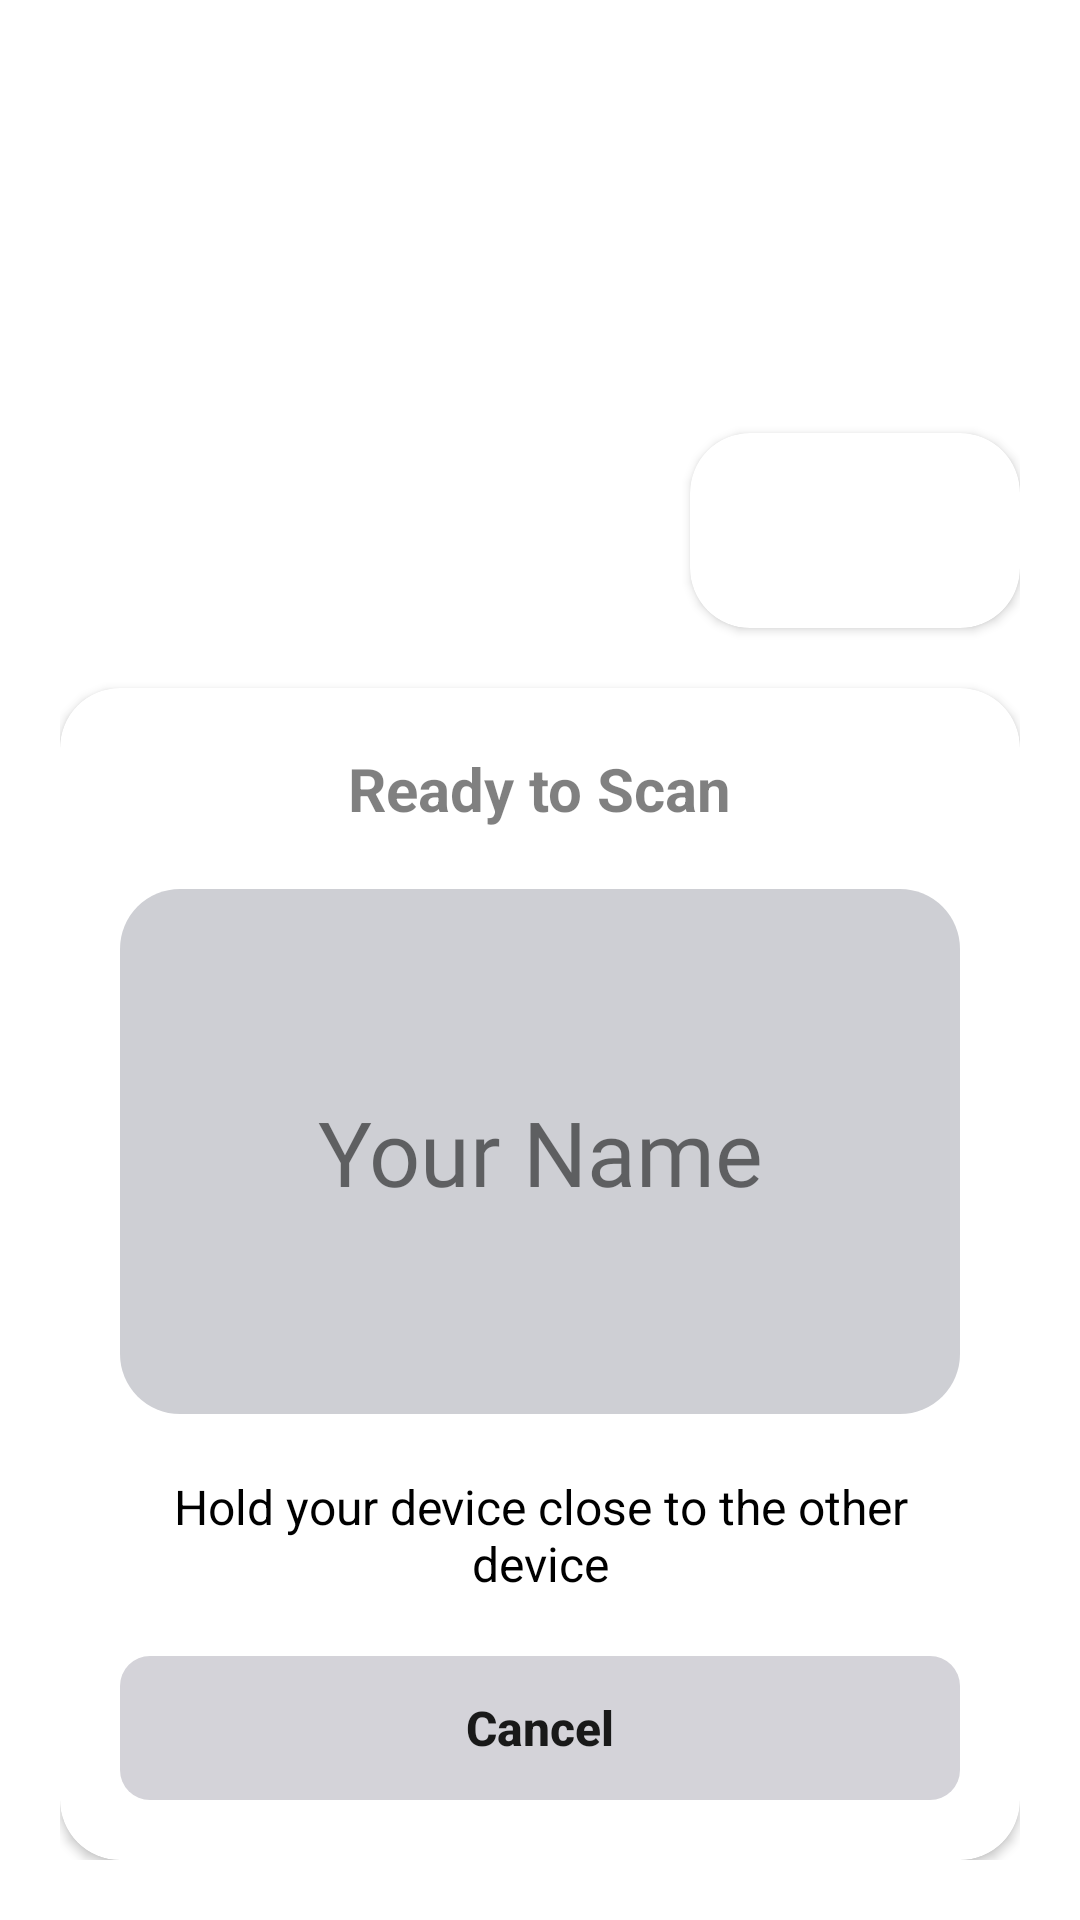

This screen was rendered from an Android layout file. Write that file and the resources it references.
<!-- AndroidManifest.xml: application theme Theme.NameShare -->
<!-- res/layout/activity_scan_nfc.xml -->
<?xml version="1.0" encoding="utf-8"?>
<androidx.constraintlayout.widget.ConstraintLayout xmlns:android="http://schemas.android.com/apk/res/android"
    xmlns:app="http://schemas.android.com/apk/res-auto"
    android:id="@+id/main"
    android:layout_width="match_parent"
    android:layout_height="match_parent"
    android:layout_margin="20dp"
    android:padding="20dp">

    <androidx.cardview.widget.CardView
        android:id="@+id/editCardView"
        android:layout_width="wrap_content"
        android:layout_height="wrap_content"
        app:cardBackgroundColor="#FFFFFF"
        app:cardCornerRadius="20dp"
        android:layout_marginBottom="20dp"
        app:layout_constraintBottom_toTopOf="@id/mainCardView"
        app:layout_constraintEnd_toEndOf="parent">

        <LinearLayout
            android:layout_width="wrap_content"
            android:layout_height="wrap_content"
            android:gravity="center"
            android:padding="20dp">

            <ImageView
                android:id="@+id/edit"
                android:layout_width="25dp"
                android:layout_height="25dp"
                android:alpha="0.5"
                android:contentDescription="@string/edit_name_card"
                android:src="@drawable/edit" />

            <ImageView
                android:id="@+id/scan_qr"
                android:layout_width="25dp"
                android:layout_height="25dp"
                android:layout_marginStart="20dp"
                android:alpha="0.5"
                android:contentDescription="@string/scan_qr_or_nfc"
                android:src="@drawable/qr" />

        </LinearLayout>
    </androidx.cardview.widget.CardView>

    <androidx.cardview.widget.CardView
        android:id="@+id/mainCardView"
        android:layout_width="match_parent"
        android:layout_height="wrap_content"
        app:cardBackgroundColor="#FFFFFF"
        app:cardCornerRadius="20dp"
        app:layout_constraintBottom_toBottomOf="parent"
        app:layout_constraintEnd_toEndOf="parent"
        app:layout_constraintStart_toStartOf="parent">

        <LinearLayout
            android:layout_width="match_parent"
            android:layout_height="wrap_content"
            android:gravity="center_horizontal"
            android:orientation="vertical"
            android:padding="20dp">

            <TextView
                android:id="@+id/scan_message"
                android:layout_width="wrap_content"
                android:layout_height="wrap_content"
                android:alpha="0.5"
                android:text="@string/ready_to_scan"
                android:textColor="@color/black"
                android:textSize="20sp"
                android:textStyle="bold" />

            <FrameLayout
                android:id="@+id/nameCard"
                android:layout_width="match_parent"
                android:layout_height="175dp"
                android:layout_marginTop="20dp"
                android:layout_marginBottom="20dp">

                <FrameLayout
                    android:layout_width="match_parent"
                    android:layout_height="match_parent"
                    android:background="@drawable/name_card">

                    <TextView
                        android:layout_width="match_parent"
                        android:layout_height="match_parent"
                        android:fontFamily="@font/baloo_da_2"
                        android:gravity="center"
                        android:text="@string/your_name"
                        android:textSize="30sp" />
                </FrameLayout>
            </FrameLayout>

            <TextView
                android:layout_width="wrap_content"
                android:layout_height="wrap_content"
                android:layout_marginBottom="20dp"
                android:gravity="center"
                android:text="@string/hold_phones_together"
                android:textColor="@color/black"
                android:textSize="16sp" />

            <Button
                android:id="@+id/cancel"
                style="?android:attr/borderlessButtonStyle"
                android:layout_width="match_parent"
                android:layout_height="wrap_content"
                android:background="@drawable/button"
                android:elevation="0dp"
                android:shadowColor="@android:color/transparent"
                android:text="@string/cancel"
                android:textAllCaps="false"
                android:textColor="@color/gray"
                android:textSize="16sp"
                android:textStyle="bold" />
        </LinearLayout>
    </androidx.cardview.widget.CardView>
</androidx.constraintlayout.widget.ConstraintLayout>
<!-- resources referenced by this layout -->
<resources>
  <color name="black">#FF000000</color>
  <color name="gray">#FF191919</color>
  <!-- drawable button (drawable) -->
  <?xml version="1.0" encoding="utf-8"?>
  <ripple xmlns:android="http://schemas.android.com/apk/res/android"
      android:color="#1A000000">
  
      <item android:id="@android:id/background">
          <shape android:shape="rectangle">
              <solid android:color="#D4d3D9" />
  
              <corners android:radius="10dp" />
  
              <padding
                  android:bottom="8dp"
                  android:left="24dp"
                  android:right="24dp"
                  android:top="8dp" />
          </shape>
      </item>
  </ripple>
  <!-- drawable name_card (drawable) -->
  <?xml version="1.0" encoding="utf-8"?>
  <shape xmlns:android="http://schemas.android.com/apk/res/android">
      <corners android:radius="20dp"/>
      <solid android:color="@color/silver"/>
  </shape>
  <string name="cancel">Cancel</string>
  <string name="edit_name_card">Edit name card</string>
  <string name="hold_phones_together">Hold your device close to the other device</string>
  <string name="ready_to_scan">Ready to Scan</string>
  <string name="scan_qr_or_nfc">Scan QR or NFC</string>
  <string name="your_name">Your Name</string>
  <style name="Theme.NameShare" parent="Theme.MaterialComponents.Light.NoActionBar">
          
          <item name="colorPrimary">#D4D3D9</item>
          <item name="colorPrimaryVariant">#D4D3D9</item>
          <item name="colorOnPrimary">@color/white</item>
          
          <item name="colorSecondary">#D4D3D9</item>
          <item name="colorSecondaryVariant">#D4D3D9</item>
          <item name="colorOnSecondary">@color/black</item>
          
          <item name="android:statusBarColor">@android:color/transparent</item>
          <item name="android:windowBackground">@android:color/transparent</item>
          <item name="android:windowIsTranslucent">true</item>
          <item name="android:windowAnimationStyle">@null</item>
          <item name="android:backgroundDimEnabled">true</item>
          <item name="android:backgroundDimAmount">0.5</item>
          <item name="android:windowEnterAnimation">@anim/slide_in_bottom</item>
          <item name="android:windowExitAnimation">@anim/slide_out_bottom</item>
          <item name="android:activityOpenEnterAnimation">@anim/slide_in_bottom</item>
          <item name="android:activityCloseExitAnimation">@anim/slide_out_bottom</item>
      </style>
  <color name="silver">#FFCECFD4</color>
  <color name="white">#FFFFFFFF</color>
</resources>
